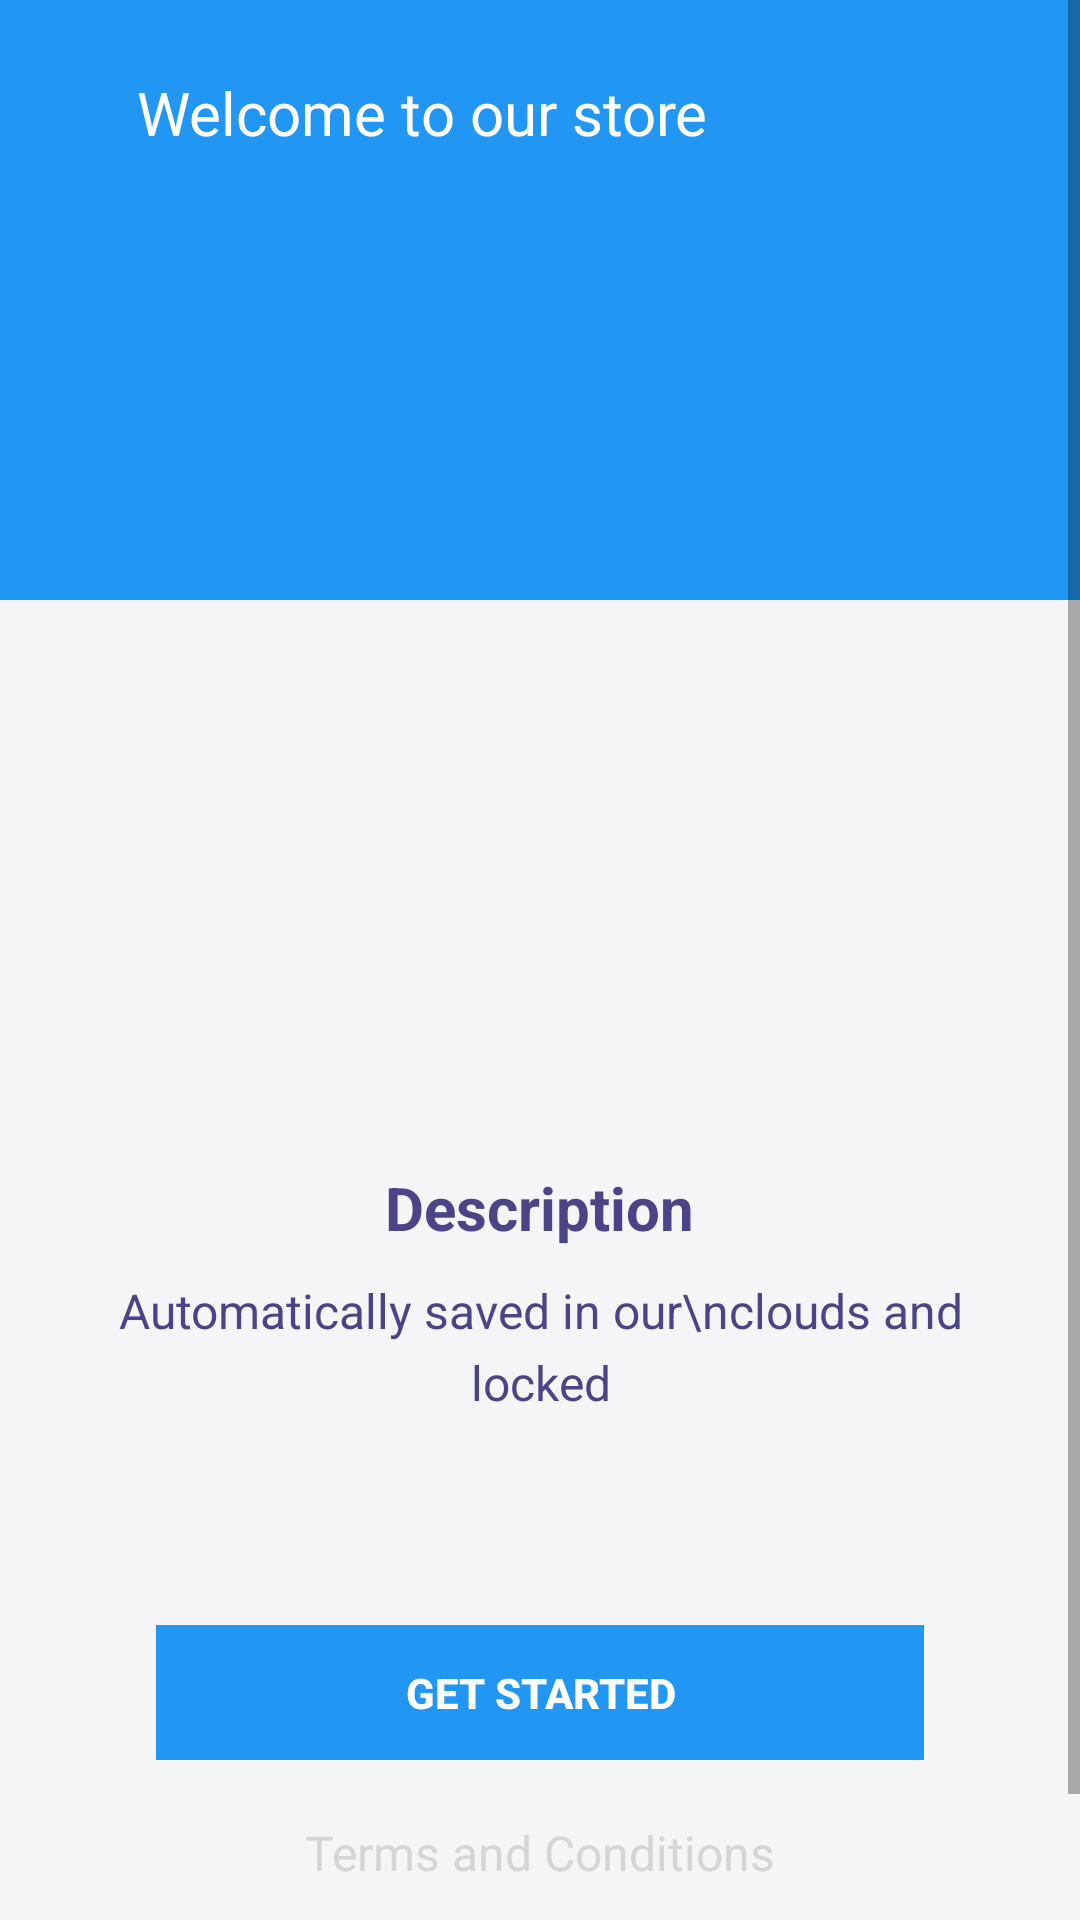

This screen was rendered from an Android layout file. Write that file and the resources it references.
<!-- AndroidManifest.xml: application theme AppTheme -->
<!-- res/layout/fragment_slider2.xml -->
<?xml version="1.0" encoding="utf-8"?>
<ScrollView xmlns:android="http://schemas.android.com/apk/res/android"
        xmlns:app="http://schemas.android.com/apk/res-auto"
        xmlns:tools="http://schemas.android.com/tools"
        android:layout_width="match_parent"
        android:layout_height="match_parent"
        android:background="#F5F5F8"
        >

    <androidx.constraintlayout.widget.ConstraintLayout
            android:layout_width="match_parent"
            android:layout_height="match_parent">
        <View
                android:id="@+id/view"
                android:layout_width="match_parent"
                android:layout_height="200dp"
                android:background="@color/color_blue"
                app:layout_constraintEnd_toEndOf="parent"
                app:layout_constraintStart_toStartOf="parent"
                app:layout_constraintTop_toTopOf="parent" />

        <TextView
                android:id="@+id/textView"
                android:layout_width="wrap_content"
                android:layout_height="wrap_content"
                android:layout_marginTop="24dp"
                android:layout_marginEnd="124dp"
                android:text="Welcome to our store"
                android:textColor="#FFF"
                android:textSize="20sp"
                app:layout_constraintEnd_toEndOf="parent"
                app:layout_constraintTop_toTopOf="parent"
                android:layout_marginRight="124dp" />



        <LinearLayout
                android:gravity="center_horizontal"
                android:orientation="vertical"
                android:layout_width="match_parent"
                android:layout_height="590dp"
                android:layout_marginStart="24dp"
                android:layout_marginTop="44dp"
                android:layout_marginEnd="24dp"
                android:background="@drawable/bg_white"
                app:layout_constraintEnd_toEndOf="parent"
                app:layout_constraintHorizontal_bias="1.0"
                app:layout_constraintStart_toStartOf="parent"
                app:layout_constraintTop_toBottomOf="@+id/textView">


            <ImageView
                    android:layout_marginTop="24dp"
                    android:layout_marginBottom="30dp"
                    android:layout_width="240dp"
                    android:id="@+id/imgSlider3"
                    android:src="@drawable/avatar_app"
                    android:layout_height="240dp"
                    android:scaleType="fitXY"
                    />


            <TextView
                    android:layout_width="wrap_content"
                    android:layout_height="wrap_content"
                    android:text="Description"
                    android:textStyle="bold"
                    android:textColor="#4B4587"
                    android:lineSpacingExtra="5dp"
                    android:textAlignment="center"
                    android:layout_marginBottom="10dp"
                    android:textSize="20sp" />

            <TextView
                    android:layout_width="wrap_content"
                    android:layout_height="wrap_content"
                    android:text="Automatically saved in our\nclouds and locked"
                    android:textColor="#4B4587"
                    android:lineSpacingExtra="5dp"
                    android:textAlignment="center"
                    android:layout_marginBottom="70dp"
                    android:textSize="16sp" />


            <Button
                    android:textStyle="bold"
                    android:layout_width="256dp"
                    android:layout_height="45dp"
                    style="@style/Widget.AppCompat.Button.Borderless"
                    android:text="GET STARTED"
                    android:id="@+id/btnGetStarTed"
                    android:textColor="#FFF"
                    android:textSize="14sp"
                    android:background="@color/color_blue"
                    android:layout_marginBottom="20dp"
                    />


            <TextView
                    android:layout_width="wrap_content"
                    android:layout_height="wrap_content"
                    android:text="Terms and Conditions"
                    android:textColor="#D5D5D5"
                    android:textSize="16sp" />


        </LinearLayout>


    </androidx.constraintlayout.widget.ConstraintLayout>

</ScrollView>
<!-- resources referenced by this layout -->
<resources>
  <color name="color_blue">#2196F3</color>
  <!-- drawable avatar_app: png bitmap (mipmap-hdpi, 3653 bytes) -->
  <style name="AppTheme" parent="Theme.AppCompat.Light.NoActionBar" />
</resources>
